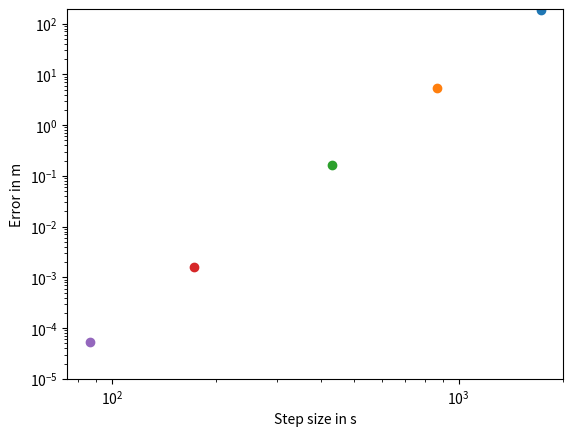

This figure's Python source:
# QUIZ
#
# Examine the diagram, determine the order of this solver, 
# and set the variable order_of_solver to this number.

import math
import numpy
import matplotlib.pyplot

total_time = 24. * 3600. # s
g = 9.81 # m / s2
earth_mass = 5.97e24 # kg
gravitational_constant = 6.67e-11 # N m2 / kg2
radius = (gravitational_constant * earth_mass * total_time**2. / 4. / math.pi ** 2.) ** (1. / 3.) # m
speed = 2.0 * math.pi * radius / total_time

def acceleration(spaceship_position):
    vector_to_earth = - spaceship_position # earth located at origin
    return gravitational_constant * earth_mass / numpy.linalg.norm(vector_to_earth)**3 * vector_to_earth

a21 = 1. / 4.
a31 = 3. / 32.
a32 = 9. / 32.
a41 = 1932. / 2197.
a42 = -7200. / 2197.
a43 = 7296. / 2197.
a51 = 439. / 216.
a52 = -8.
a53 = 3680. / 513.
a54 = -845. / 4104.
a61 = -8. / 27.
a62 = 2.
a63 = -3544. / 2565
a64 = 1859. / 4104.
a65 = -11. / 40.
b1 = 16. / 135.
b3 = 6656. / 12825.
b4 = 28561. / 56430.
b5 = -9. / 50.
b6 = 2. / 55.

### Modify this code
order_of_solver = 42
### End modified code

def plot_me():
    for num_steps in [50, 100, 200, 500, 1000]:
        h = total_time / num_steps
        x = numpy.zeros([num_steps + 1, 2]) # m
        v = numpy.zeros([num_steps + 1, 2]) # m / s
        x[0, 0] = radius
        v[0, 1] = speed
        for step in range(num_steps):
            kx1 = h * v[step]
            kv1 = h * acceleration(x[step])
            kx2 = h * (v[step] + a21 * kv1)
            kv2 = h * acceleration(x[step] + a21 * kx1)
            kx3 = h * (v[step] + a31 * kv1 + a32 * kv2)
            kv3 = h * acceleration(x[step] + a31 * kx1 + a32 * kx2)
            kx4 = h * (v[step] + a41 * kv1 + a42 * kv2 + a43 * kv3)
            kv4 = h * acceleration(x[step] + a41 * kx1 + a42 * kx2 + a43 * kx3)
            kx5 = h * (v[step] + a51 * kv1 + a52 * kv2 + a53 * kv3 + a54 * kv4)
            kv5 = h * acceleration(x[step] + a51 * kx1 + a52 * kx2 + a53 * kx3 + a54 * kx4)
            kx6 = h * (v[step] + a61 * kv1 + a62 * kv2 + a63 * kv3 + a64 * kv4 + a65 * kv5)
            kv6 = h * acceleration(x[step] + a61 * kx1 + a62 * kx2 + a63 * kx3 + a64 * kx4 + a65 * kx5)
            x[step + 1] = x[step] + b1 * kx1 + b3 * kx3 + b4 * kx4 + b5 * kx5 + b6 * kx6
            v[step + 1] = v[step] + b1 * kv1 + b3 * kv3 + b4 * kv4 + b5 * kv5 + b6 * kv6
                
        error = numpy.linalg.norm(x[-1] - x[0])
        matplotlib.pyplot.scatter(h, error)

    matplotlib.pyplot.ylim(ymin = 1e-5)
    axes = matplotlib.pyplot.gca()
    axes.set_xlabel('Step size in s')
    axes.set_ylabel('Error in m')
    axes.set_xscale('log')
    axes.set_yscale('log')

plot_me()

